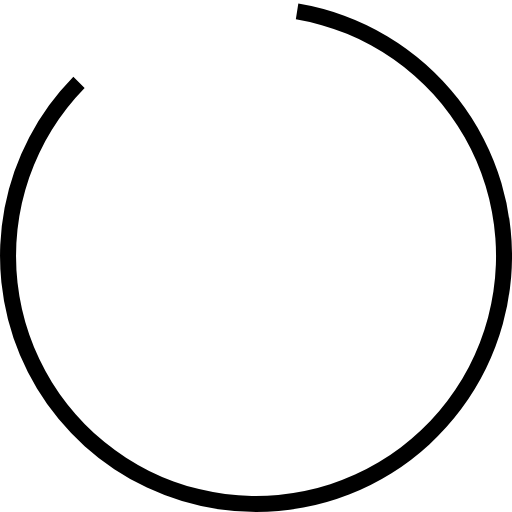
t = 0.00 s
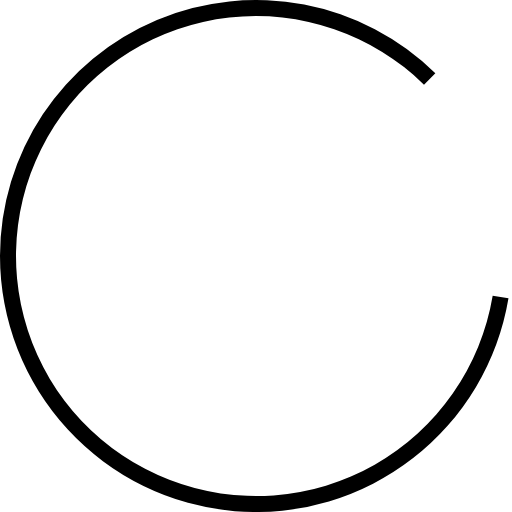
t = 0.35 s
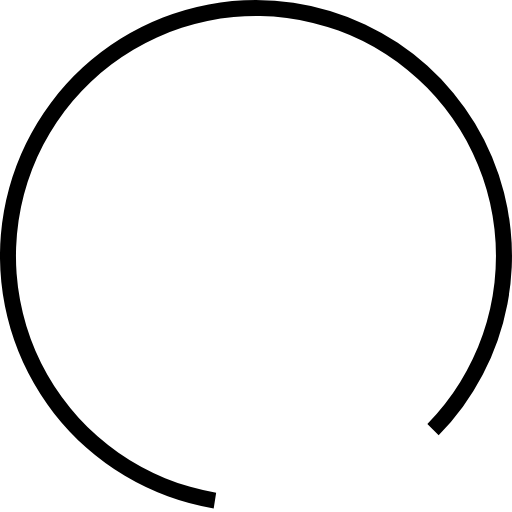
t = 0.70 s
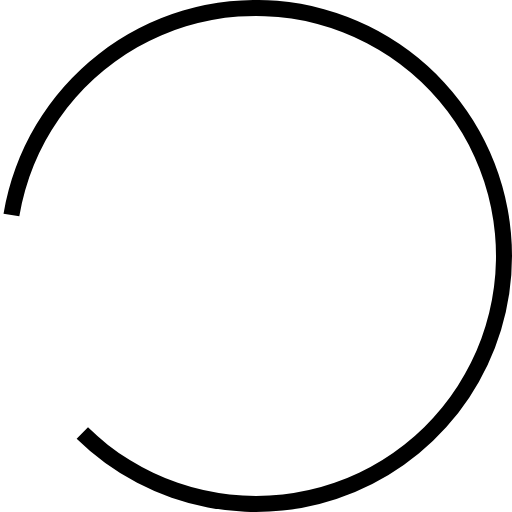
t = 1.05 s

The animated SVG that drew these frames (rendered in a browser with its animation timeline set to each time). Animation: 1 SMIL element (animateTransform=1); one cycle of 1.40 s, repeats indefinitely.

<?xml version="1.0" encoding="UTF-8" standalone="no"?><svg xmlns:svg="http://www.w3.org/2000/svg" xmlns="http://www.w3.org/2000/svg" xmlns:xlink="http://www.w3.org/1999/xlink" version="1.0" width="48px" height="48px" viewBox="0 0 128 128" xml:space="preserve"><g><path d="M64 128A64 64 0 0 1 18.34 19.16L21.16 22a60 60 0 1 0 52.8-17.17l.62-3.95A64 64 0 0 1 64 128z" fill="#000000"/><animateTransform attributeName="transform" type="rotate" from="0 64 64" to="360 64 64" dur="1400ms" repeatCount="indefinite"></animateTransform></g></svg>